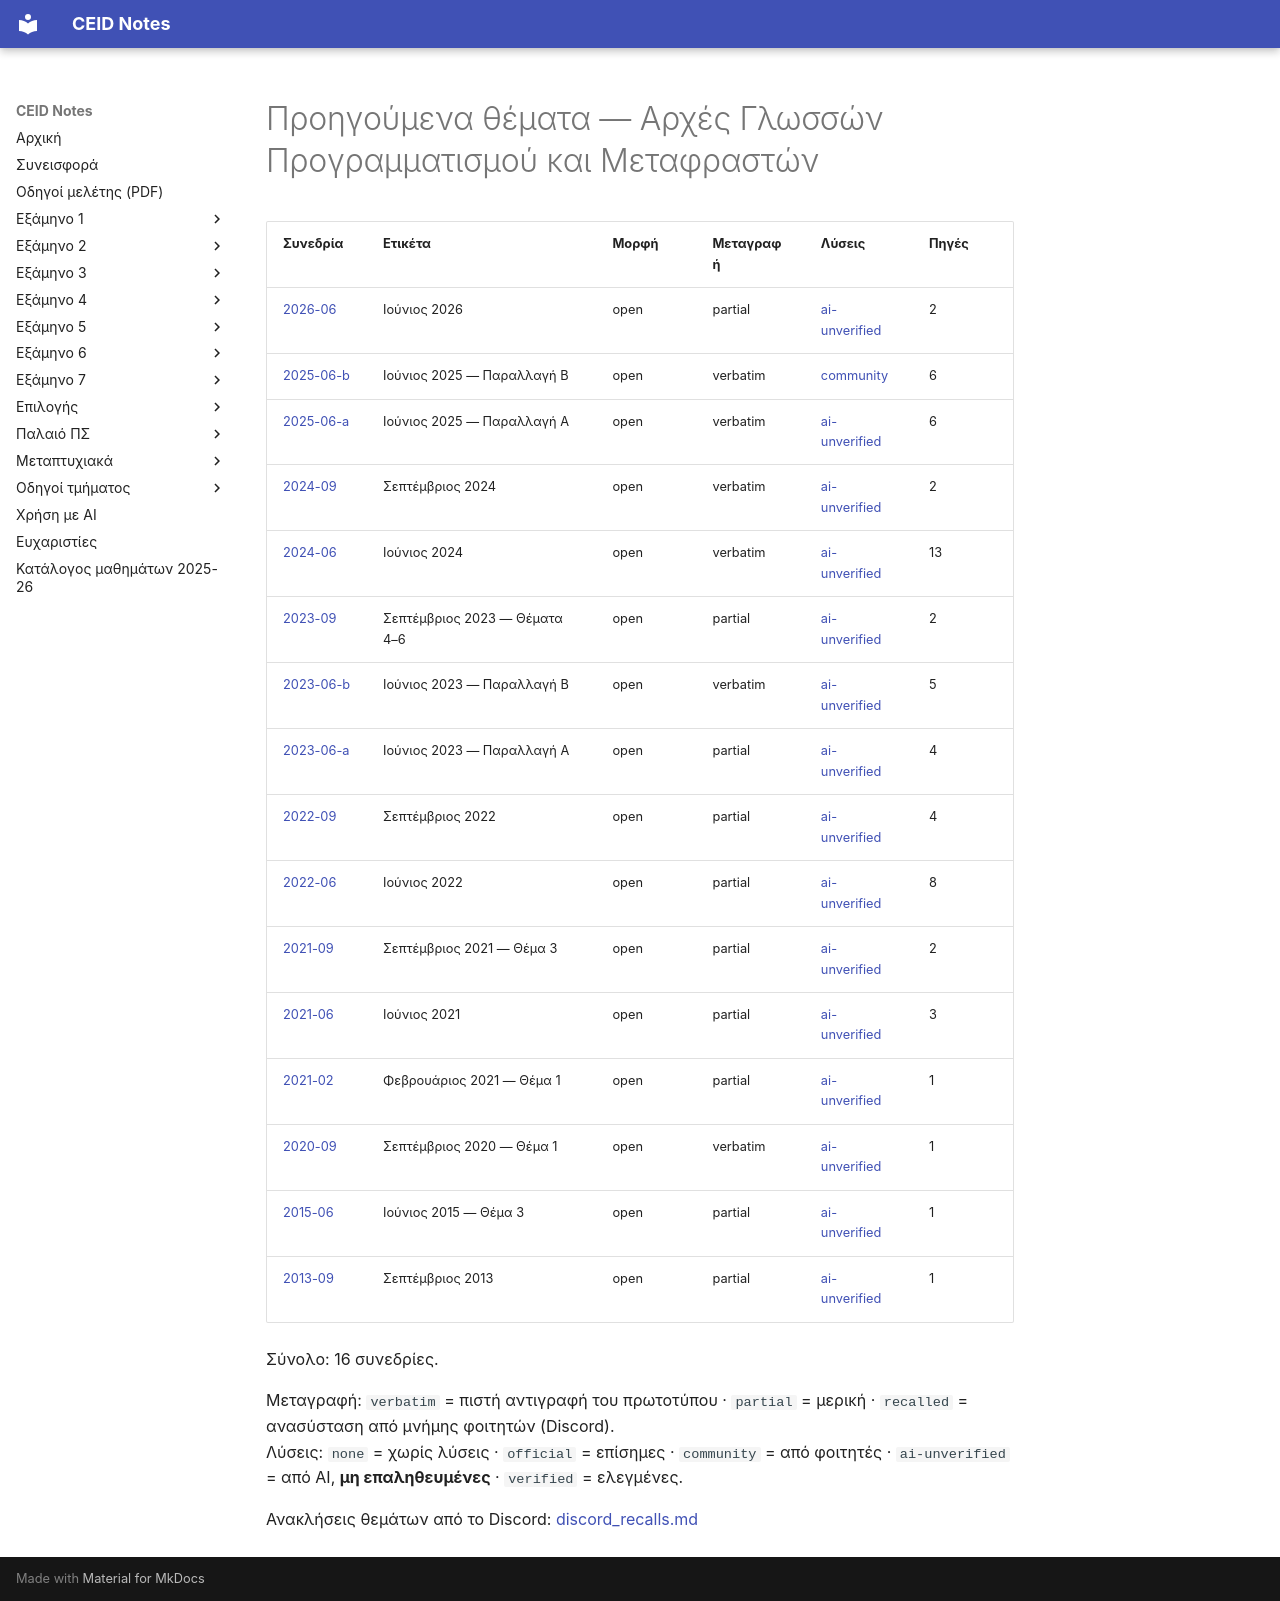

repository: kdngiorgos/ceid-notes · page: Semesters/Semester 4 (4ο Εξάμηνο)/Αρχές Γλωσσών Προγραμματισμού και Μεταφραστών - CEID_23Y206/Previous Exams/index.html · generator: mkdocs

# Προηγούμενα θέματα — Αρχές Γλωσσών Προγραμματισμού και Μεταφραστών

<!-- BEGIN:sessions -->
| Συνεδρία | Ετικέτα | Μορφή | Μεταγραφή | Λύσεις | Πηγές |
|---|---|---|---|---|---|
| [2026-06](2026-06.md) | Ιούνιος 2026 | open | partial | [ai-unverified](2026-06.md) | 2 |
| [2025-06-b](2025-06-b.md) | Ιούνιος 2025 — Παραλλαγή Β | open | verbatim | [community](2025-06-b.md) | 6 |
| [2025-06-a](2025-06-a.md) | Ιούνιος 2025 — Παραλλαγή Α | open | verbatim | [ai-unverified](2025-06-a.md) | 6 |
| [2024-09](2024-09.md) | Σεπτέμβριος 2024 | open | verbatim | [ai-unverified](2024-09.md) | 2 |
| [2024-06](2024-06.md) | Ιούνιος 2024 | open | verbatim | [ai-unverified](2024-06.md) | 13 |
| [2023-09](2023-09.md) | Σεπτέμβριος 2023 — Θέματα 4–6 | open | partial | [ai-unverified](2023-09.md) | 2 |
| [2023-06-b](2023-06-b.md) | Ιούνιος 2023 — Παραλλαγή Β | open | verbatim | [ai-unverified](2023-06-b.md) | 5 |
| [2023-06-a](2023-06-a.md) | Ιούνιος 2023 — Παραλλαγή Α | open | partial | [ai-unverified](2023-06-a.md) | 4 |
| [2022-09](2022-09.md) | Σεπτέμβριος 2022 | open | partial | [ai-unverified](2022-09.md) | 4 |
| [2022-06](2022-06.md) | Ιούνιος 2022 | open | partial | [ai-unverified](2022-06.md) | 8 |
| [2021-09](2021-09.md) | Σεπτέμβριος 2021 — Θέμα 3 | open | partial | [ai-unverified](2021-09.md) | 2 |
| [2021-06](2021-06.md) | Ιούνιος 2021 | open | partial | [ai-unverified](2021-06.md) | 3 |
| [2021-02](2021-02.md) | Φεβρουάριος 2021 — Θέμα 1 | open | partial | [ai-unverified](2021-02.md) | 1 |
| [2020-09](2020-09.md) | Σεπτέμβριος 2020 — Θέμα 1 | open | verbatim | [ai-unverified](2020-09.md) | 1 |
| [2015-06](2015-06.md) | Ιούνιος 2015 — Θέμα 3 | open | partial | [ai-unverified](2015-06.md) | 1 |
| [2013-09](2013-09.md) | Σεπτέμβριος 2013 | open | partial | [ai-unverified](2013-09.md) | 1 |

Σύνολο: 16 συνεδρίες.

Μεταγραφή: `verbatim` = πιστή αντιγραφή του πρωτοτύπου · `partial` = μερική · `recalled` = ανασύσταση από μνήμης φοιτητών (Discord).  
Λύσεις: `none` = χωρίς λύσεις · `official` = επίσημες · `community` = από φοιτητές · `ai-unverified` = από AI, **μη επαληθευμένες** · `verified` = ελεγμένες.

Ανακλήσεις θεμάτων από το Discord: [discord_recalls.md](discord_recalls.md)
<!-- END:sessions -->
